Run: headless pygame with SDL's dummy video driver; simulated clock (each Clock.tick advances the game by its frame time, no real sleeping); random seed 0; keys injected as events and as key.get_pressed() state; mouse plan: one left click at the window centre at the start of phase 2, then a move to the lower-right quarter at the start of phase 3.
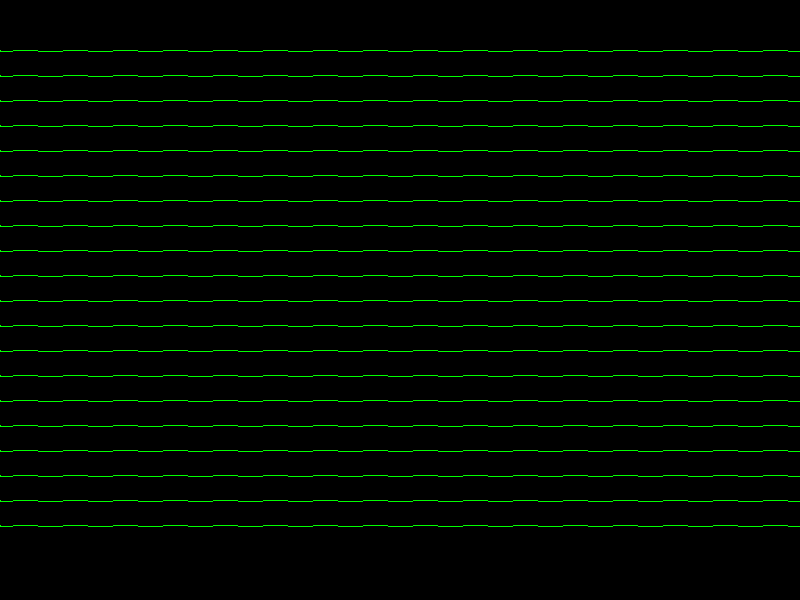
Frame 1 of 4 · flips 1–60 · no input
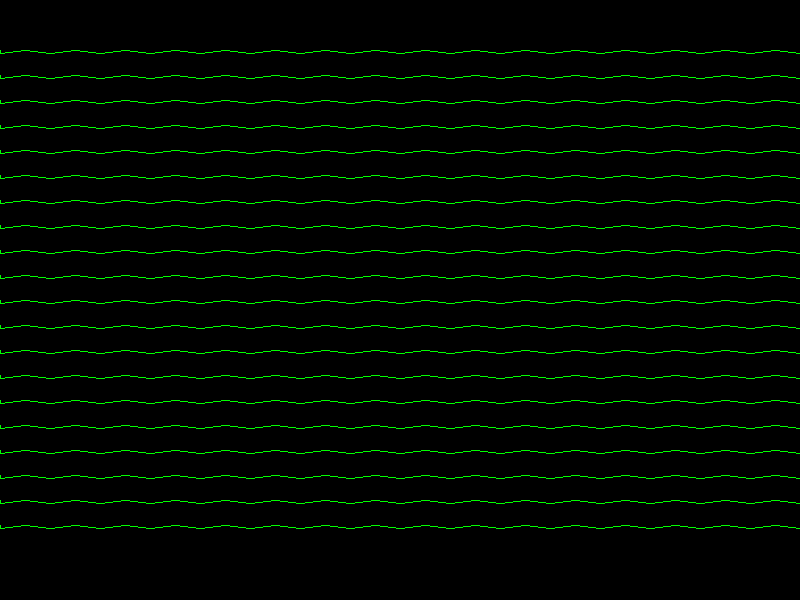
Frame 2 of 4 · flips 61–180 · clicked the window centre · tapped SPACE, RETURN · held RIGHT (→), D
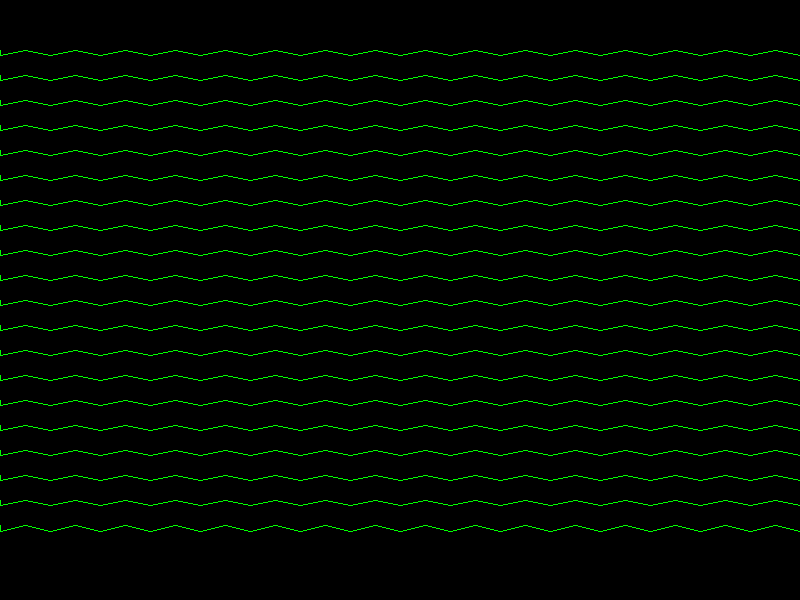
Frame 3 of 4 · flips 181–300 · moved the mouse to the lower-right quarter · held DOWN (↓), S
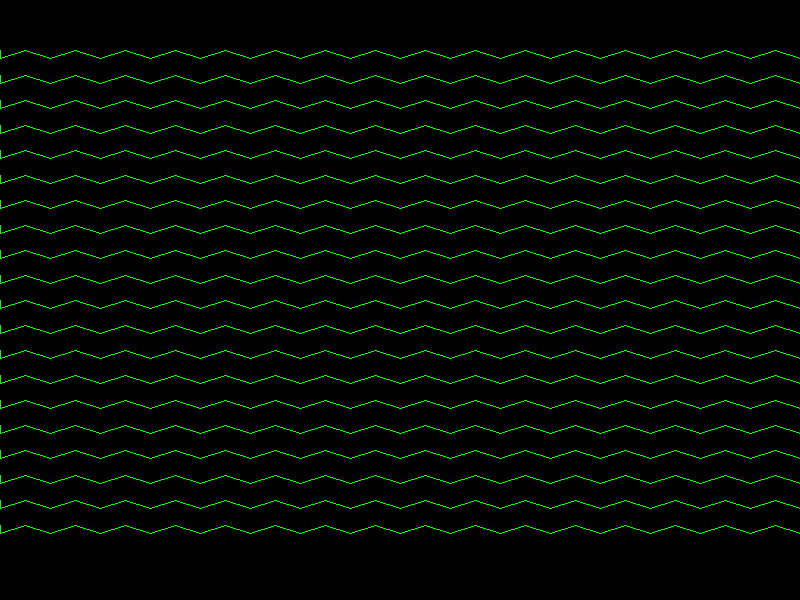
Frame 4 of 4 · flips 301–420 · held LEFT (←), A, UP (↑), W

The pygame program that drew these frames:

import pygame
import sys

WS = (800, 600)
display = pygame.display.set_mode(WS)

cur = 0
offset = 0
direction = 0.02
while True:
        for event in pygame.event.get():
                if event.type == pygame.QUIT:
                        pygame.quit()
                        sys.exit()
        mx, my = pygame.mouse.get_pos()
        mb = pygame.mouse.get_pressed()

        display.fill((0,0,0))

        offset += direction
        if (offset < -15 or offset > 15):
                direction = -direction

        p1 = [0, 0]
        p2 = [0, 0]
        for i in range(50, WS[1] - 50, 25):
                p1 = [0, i]
                for j in range(0, 50):
                        if (j % 2 == 0):
                                p2 = [j*25, i+offset]
                        else:
                                p1 = [j*25, i]
                        
                        pygame.draw.line(display, (0, 255, 0), p1, p2)

        pygame.display.flip()
